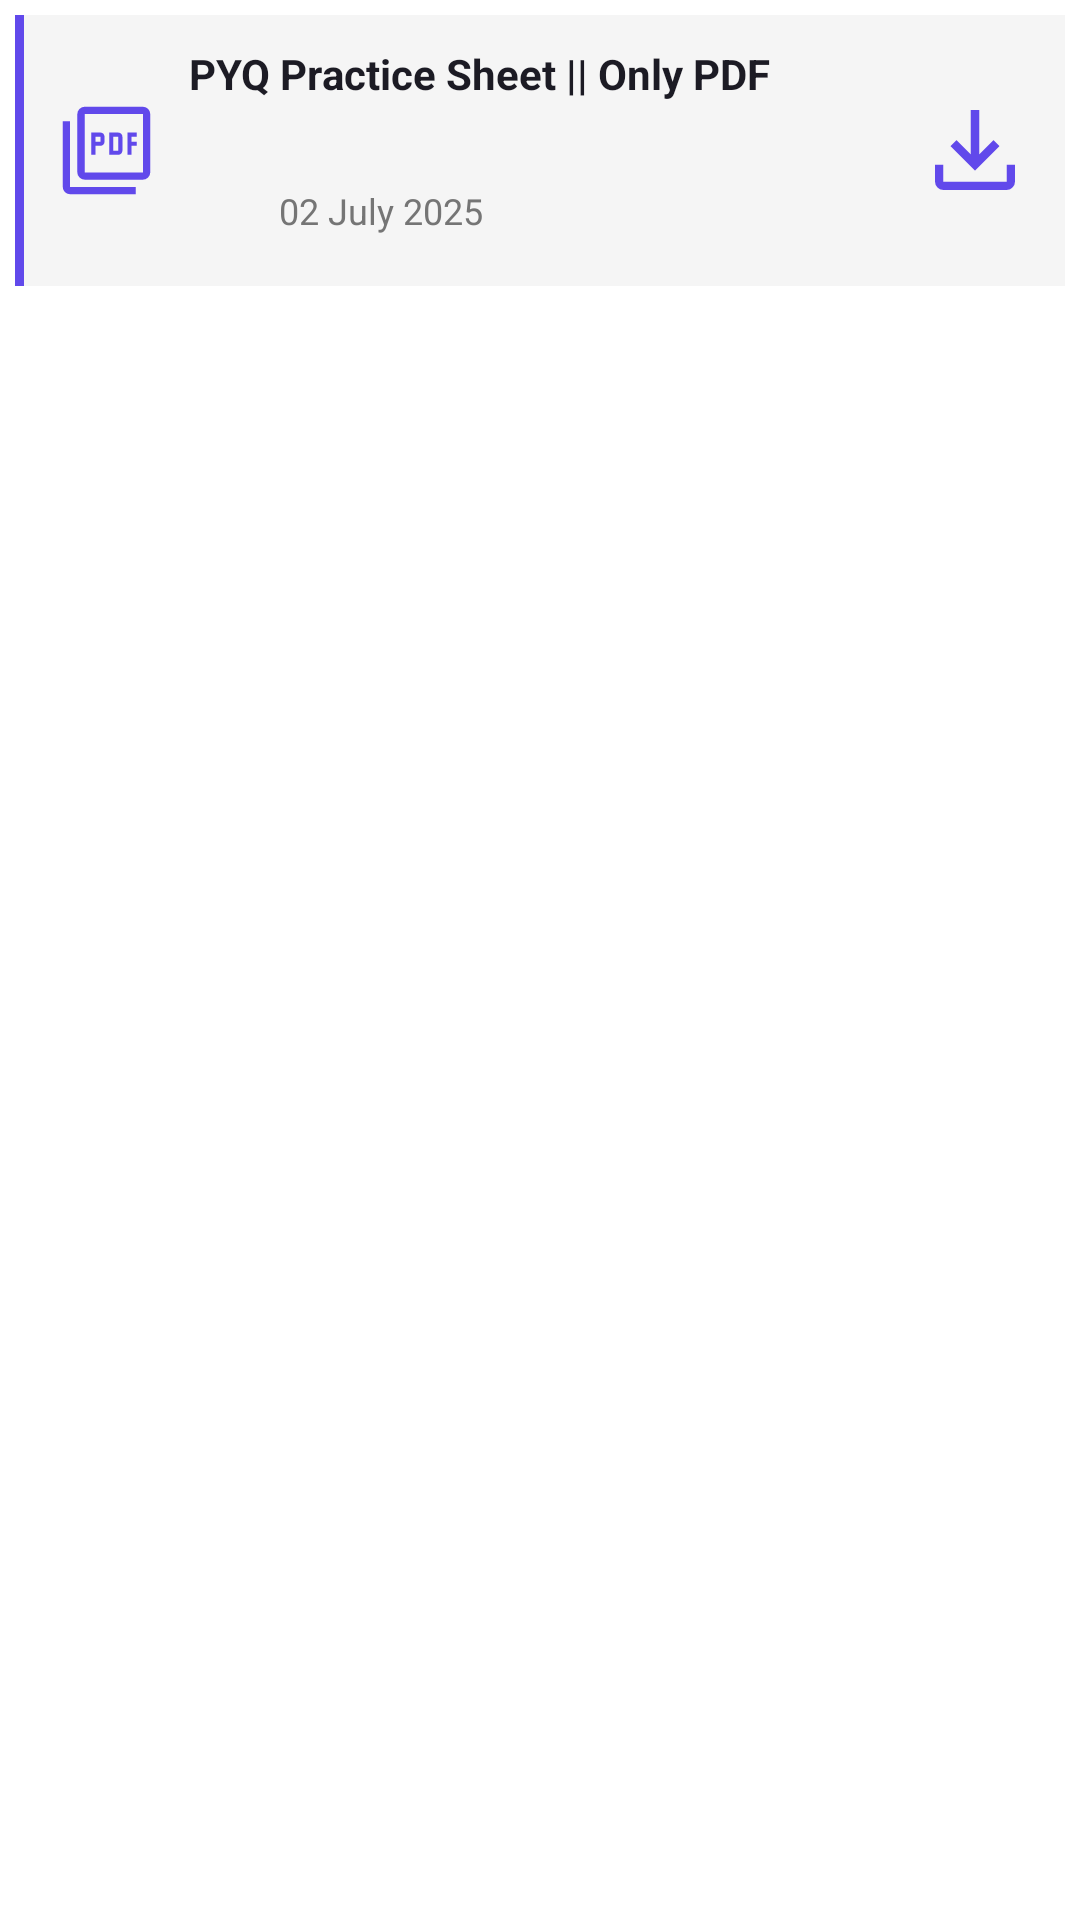

This screen was rendered from an Android layout file. Write that file and the resources it references.
<!-- AndroidManifest.xml: application theme Theme.MyApp -->
<!-- res/layout/pdf.xml -->
<?xml version="1.0" encoding="utf-8"?>
<LinearLayout android:orientation="vertical" android:layout_width="match_parent" android:layout_height="match_parent"
  xmlns:android="http://schemas.android.com/apk/res/android" xmlns:app="http://schemas.android.com/apk/res-auto">
    <LinearLayout android:orientation="vertical" android:id="@id/outerColourdLinear" android:background="@color/appcolor" android:paddingLeft="3.0dp" android:layout_width="match_parent" android:layout_height="wrap_content" android:layout_margin="5.0dp">
        <LinearLayout android:orientation="horizontal" android:id="@id/outerLinear" android:background="@color/linearHighlight" android:paddingLeft="10.0dp" android:paddingRight="10.0dp" android:layout_width="match_parent" android:layout_height="wrap_content">
            <LinearLayout android:layout_gravity="center" android:orientation="vertical" android:id="@id/barLinear" android:layout_width="wrap_content" android:layout_height="wrap_content" android:layout_marginTop="10.0dp" android:layout_marginBottom="10.0dp">
                <ImageView android:id="@id/imageview3" android:focusable="false" android:layout_width="wrap_content" android:layout_height="wrap_content" android:src="@drawable/picture_as_pdf_40px" android:scaleType="fitCenter" />
            </LinearLayout>
            <LinearLayout android:orientation="vertical" android:id="@id/linear1" android:padding="10.0dp" android:layout_width="wrap_content" android:layout_height="wrap_content" android:layout_weight="1.0">
                <TextView android:textSize="14.0sp" android:textStyle="bold" android:textColor="@color/textPrimary" android:ellipsize="end" android:id="@id/textTitle" android:focusable="false" android:layout_width="match_parent" android:layout_height="wrap_content" android:text="PYQ Practice Sheet || Only PDF" android:maxLines="2" android:lines="2" />
                <LinearLayout android:gravity="center_vertical" android:orientation="horizontal" android:id="@id/exerciseLinear" android:padding="5.0dp" android:layout_width="match_parent" android:layout_height="wrap_content" android:layout_marginTop="5.0dp" android:layout_marginRight="5.0dp">
                    <ImageView android:id="@id/imageview2" android:focusable="false" android:layout_width="20.0dp" android:layout_height="20.0dp" android:src="@drawable/calendar_clock_24px" android:scaleType="fitCenter" />
                    <TextView android:textSize="12.0sp" android:textColor="@color/textSecondary" android:ellipsize="end" android:id="@id/textExercises" android:paddingLeft="5.0dp" android:paddingRight="5.0dp" android:focusable="false" android:layout_width="wrap_content" android:layout_height="wrap_content" android:text="02 July 2025" android:maxLines="1" />
                </LinearLayout>
            </LinearLayout>
            <LinearLayout android:layout_gravity="center" android:orientation="vertical" android:id="@id/linear2" android:layout_width="wrap_content" android:layout_height="wrap_content" android:layout_marginTop="10.0dp" android:layout_marginBottom="10.0dp">
                <ImageView android:id="@id/imageview4" android:focusable="false" android:layout_width="wrap_content" android:layout_height="wrap_content" android:src="@drawable/download_40px" android:scaleType="fitCenter" />
            </LinearLayout>
        </LinearLayout>
    </LinearLayout>
</LinearLayout>
<!-- resources referenced by this layout -->
<resources>
  <color name="appcolor">#6149eb</color>
  <color name="linearHighlight">#f5f5f5</color>
  <color name="textPrimary">#1c1b24</color>
  <color name="textSecondary">#757575</color>
  <!-- drawable download_40px (drawable) -->
  <?xml version="1.0" encoding="utf-8"?>
  <vector android:height="40.0dp" android:width="40.0dp" android:viewportWidth="960.0" android:viewportHeight="960.0"
    xmlns:android="http://schemas.android.com/apk/res/android">
      <path android:fillColor="@color/appcolor" android:pathData="M480,644.67L284.67,449.33L332,401.33L446.67,516L446.67,160L513.33,160L513.33,516L628,401.33L675.33,449.33L480,644.67ZM226.67,800Q199.67,800 179.83,780.17Q160,760.33 160,733.33L160,598L226.67,598L226.67,733.33Q226.67,733.33 226.67,733.33Q226.67,733.33 226.67,733.33L733.33,733.33Q733.33,733.33 733.33,733.33Q733.33,733.33 733.33,733.33L733.33,598L800,598L800,733.33Q800,760.33 780.17,780.17Q760.33,800 733.33,800L226.67,800Z" />
  </vector>
  <style name="Theme.MyApp" parent="@style/Theme.Material3.DayNight.NoActionBar">
          <item name="android:colorBackground">@color/background</item>
          <item name="android:textColorPrimary">@color/textPrimary</item>
          <item name="android:textColorSecondary">@color/textSecondary</item>
          <item name="android:statusBarColor">?isLightTheme</item>
          <item name="colorError">@color/errorColor</item>
          <item name="colorOnBackground">@color/onBackground</item>
          <item name="colorOnError">@color/onError</item>
          <item name="colorOnPrimary">@color/onPrimary</item>
          <item name="colorOnSecondary">@color/onSecondary</item>
          <item name="colorOnSurface">@color/onSurface</item>
          <item name="colorPrimary">@color/primaryColor</item>
          <item name="colorPrimaryContainer">@color/primaryDarkColor</item>
          <item name="colorSecondary">@color/onBackground</item>
          <item name="colorSecondaryVariant">@color/onBackground</item>
          <item name="colorSurface">@color/surface</item>
          <item name="textInputStyle">@style/TextInputLayoutOutlinedBox</item>
      </style>
  <style name="Theme.Material3.DayNight.NoActionBar" parent="@style/Theme.Material3.Dark.NoActionBar" />
  <color name="background">#ffffff</color>
  <color name="errorColor">#b00020</color>
  <color name="onBackground">#1c1b24</color>
  <color name="onError">#ffffff</color>
  <color name="onPrimary">#ffffff</color>
  <color name="onSecondary">#1c1b24</color>
  <color name="onSurface">#1c1b24</color>
  <color name="primaryColor">#ffffff</color>
  <color name="primaryDarkColor">#ffffff</color>
  <color name="surface">#ffffff</color>
</resources>
